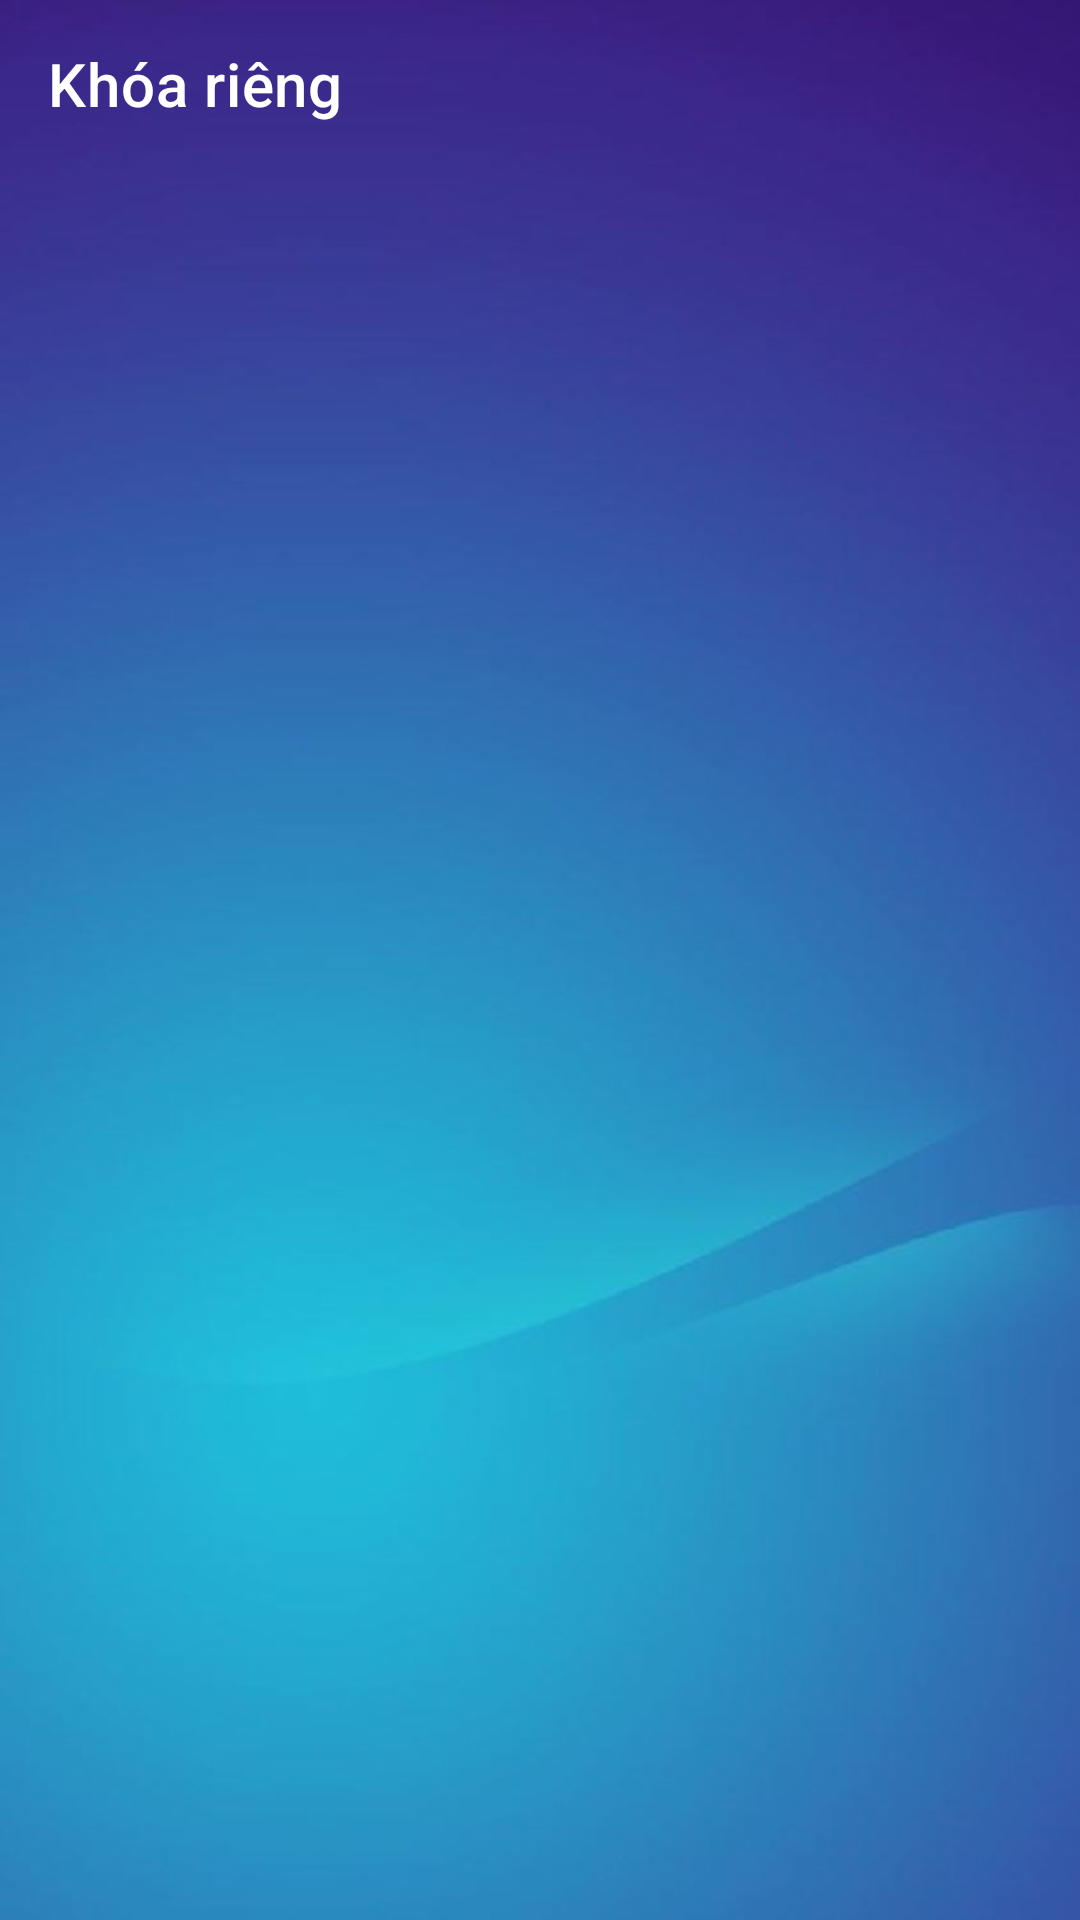

Here is an Android app screen rendered from its layout file. Give the layout XML and the strings, colors and styles it references.
<!-- AndroidManifest.xml: application theme Theme.AppLock -->
<!-- res/layout/fragment_list_app_lock_private.xml -->
<?xml version="1.0" encoding="utf-8"?>
<LinearLayout xmlns:android="http://schemas.android.com/apk/res/android"
    xmlns:app="http://schemas.android.com/apk/res-auto"
    xmlns:tools="http://schemas.android.com/tools"
    android:layout_width="match_parent"
    android:layout_height="match_parent"
    android:orientation="vertical"
    android:background="@drawable/image_back"
    >

    <com.google.android.material.appbar.MaterialToolbar
        android:id="@+id/toolbar"
        android:layout_width="match_parent"
        android:layout_height="wrap_content"
        app:title="Khóa riêng"
        app:titleTextColor="@color/white"
        app:navigationIconTint="@color/white"
        app:navigationIcon="@drawable/ic_arrow_left">
        <TextView
            android:id="@+id/coin"
            android:layout_width="wrap_content"
            android:layout_height="wrap_content"
            android:layout_gravity="end"
            android:layout_marginTop="12dp"
            android:layout_marginEnd="16dp"
            android:drawableEnd="@drawable/ic_coin"
            android:drawablePadding="6dp"
            android:textColor="@color/white"
            android:textSize="24sp"
            app:layout_constraintEnd_toEndOf="parent"
            app:layout_constraintTop_toTopOf="parent" />
    </com.google.android.material.appbar.MaterialToolbar>

    <androidx.recyclerview.widget.RecyclerView
        android:id="@+id/listApp"
        android:layout_width="match_parent"
        android:layout_height="match_parent"
        app:layoutManager="androidx.recyclerview.widget.LinearLayoutManager" />
</LinearLayout>
<!-- resources referenced by this layout -->
<resources>
  <color name="white">#FFFFFFFF</color>
  <!-- drawable image_back: png bitmap (drawable, 42747 bytes) -->
  <style name="Theme.AppLock" parent="Theme.MaterialComponents.DayNight.NoActionBar">
          
          <item name="colorPrimary">#077EDD</item>
          <item name="colorPrimaryVariant">#340B91</item>
          <item name="colorOnPrimary">@color/white</item>
          
          <item name="colorSecondary">@color/teal_200</item>
          <item name="colorSecondaryVariant">@color/teal_700</item>
          <item name="colorOnSecondary">@color/black</item>
          
          <item name="android:statusBarColor">?attr/colorPrimaryVariant</item>
          
      </style>
  <color name="teal_200">#093EFF</color>
  <color name="teal_700">#FF018786</color>
  <color name="black">#FF000000</color>
</resources>
